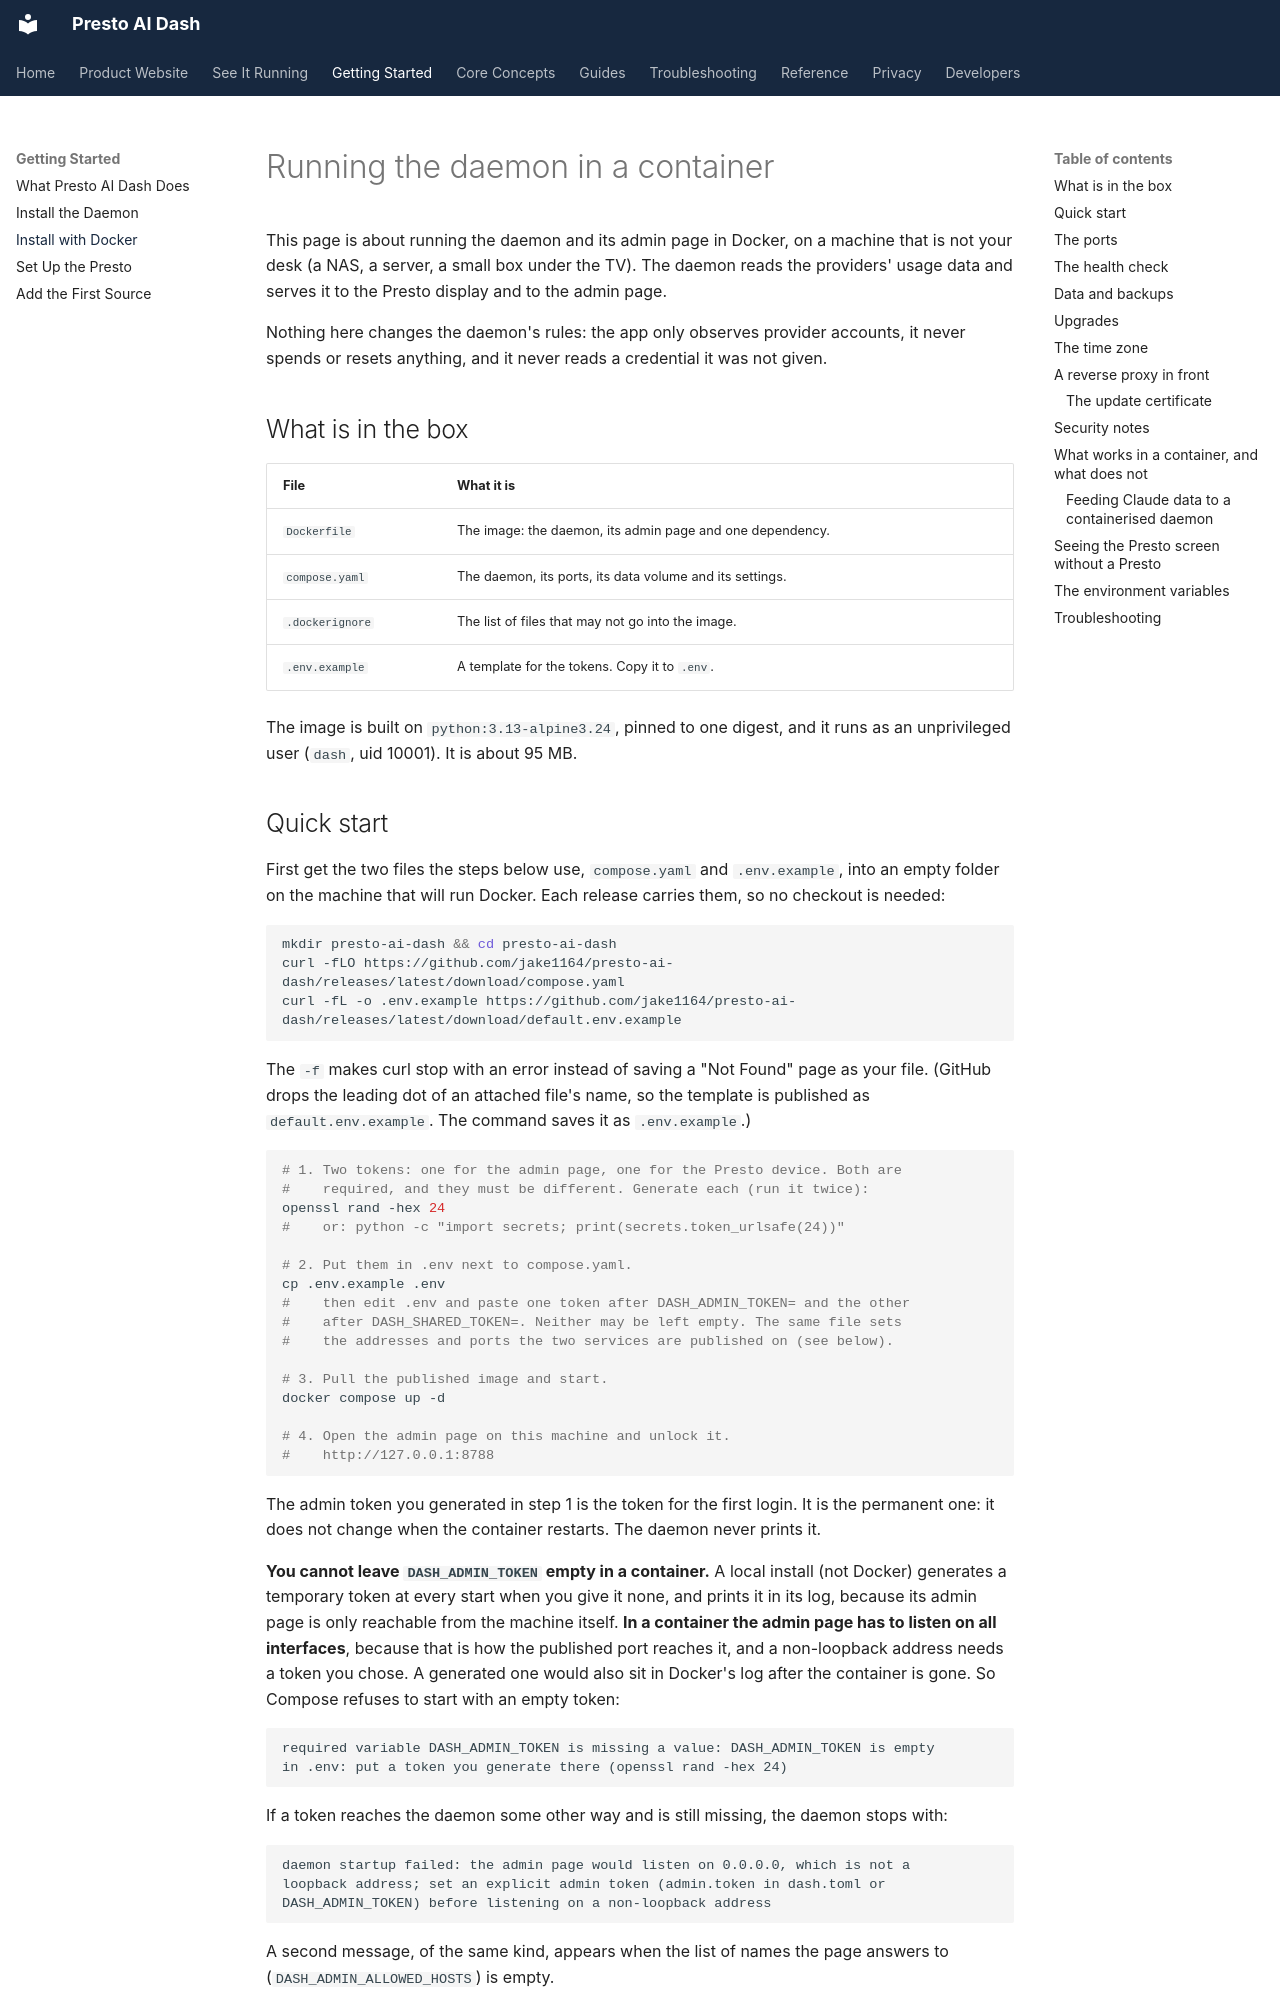

repository: jake1164/presto-ai-dash · page: getting-started/install-with-docker/index.html · generator: mkdocs

# Running the daemon in a container

This page is about running the daemon and its admin page in Docker, on a
machine that is not your desk (a NAS, a server, a small box under the TV).
The daemon reads the providers' usage data and serves it to the Presto
display and to the admin page.

Nothing here changes the daemon's rules: the app only observes provider
accounts, it never spends or resets anything, and it never reads a
credential it was not given.

## What is in the box

| File | What it is |
| --- | --- |
| `Dockerfile` | The image: the daemon, its admin page and one dependency. |
| `compose.yaml` | The daemon, its ports, its data volume and its settings. |
| `.dockerignore` | The list of files that may not go into the image. |
| `.env.example` | A template for the tokens. Copy it to `.env`. |

The image is built on `python:3.13-alpine3.24`, pinned to one digest, and it
runs as an unprivileged user (`dash`, uid 10001). It is about 95 MB.
